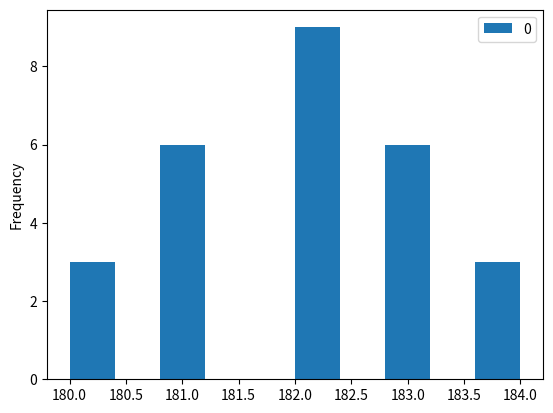

Write Python code to recreate this figure.
import matplotlib.pyplot as plt
import pandas as pd

df = pd.DataFrame([184,180,181,184,182,181,182,182,183,182,181,182,182,180,183,181,184,183,182,182,183,182,183,181,180,181,183])
print(df.describe())
print ('Std: ' + str(df.std()))
print ('Min: ' + str(df.min()))
print ('Mode: ' + str(df.mode()[0]))
print ('Median: ' + str(df.median()))
print ('Mean: ' + str(df.mean()))
print ('Max: ' + str(df.max()))

df.plot.hist()
plt.show()